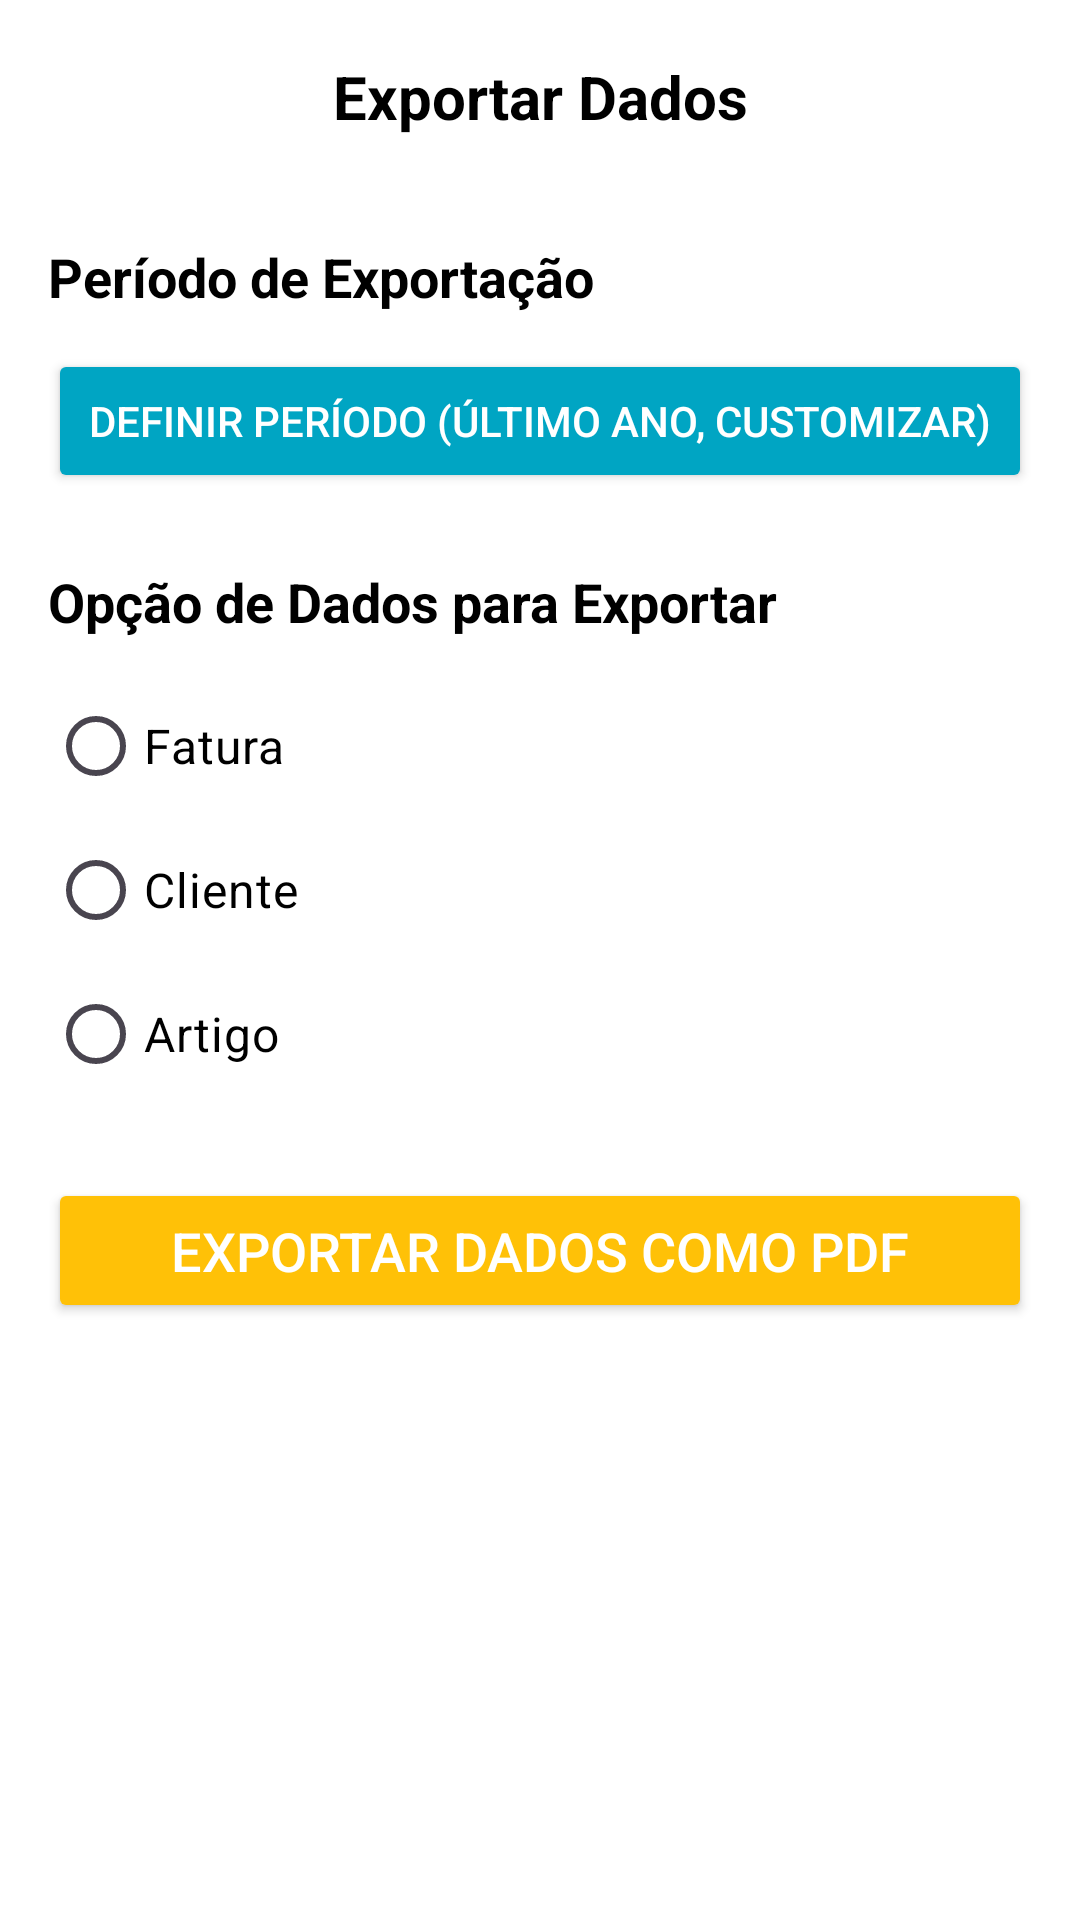

Reconstruct the res/layout file that produces this screen, plus the resources it refers to.
<!-- AndroidManifest.xml: application theme Theme.MyApplication -->
<!-- res/layout/activity_export.xml -->
<?xml version="1.0" encoding="utf-8"?>
<androidx.constraintlayout.widget.ConstraintLayout
    xmlns:android="http://schemas.android.com/apk/res/android"
    xmlns:app="http://schemas.android.com/apk/res-auto"
    xmlns:tools="http://schemas.android.com/tools"
    android:layout_width="match_parent"
    android:layout_height="match_parent"
    android:background="@android:color/white"
    tools:context=".ExportActivity">

    <androidx.constraintlayout.widget.ConstraintLayout
        android:id="@+id/exportHeaderLayout"
        android:layout_width="match_parent"
        android:layout_height="?attr/actionBarSize"
        android:background="@android:color/white"
        app:layout_constraintTop_toTopOf="parent"
        app:layout_constraintStart_toStartOf="parent"
        app:layout_constraintEnd_toEndOf="parent">

        <TextView
            android:id="@+id/textViewExportTitle"
            android:layout_width="0dp"
            android:layout_height="wrap_content"
            android:textSize="20sp"
            android:textStyle="bold"
            android:textColor="@android:color/black"
            android:gravity="center"
            android:text="Exportar Dados"
            app:layout_constraintStart_toStartOf="parent"
            app:layout_constraintEnd_toEndOf="parent"
            app:layout_constraintTop_toTopOf="parent"
            app:layout_constraintBottom_toBottomOf="parent" />

        <ImageButton
            android:id="@+id/closeExportButton"
            android:layout_width="wrap_content"
            android:layout_height="wrap_content"
            android:src="@drawable/ic_close" android:background="?attr/selectableItemBackgroundBorderless"
            android:contentDescription="Fechar"
            android:padding="16dp"
            app:layout_constraintEnd_toEndOf="parent"
            app:layout_constraintTop_toTopOf="parent"
            app:layout_constraintBottom_toBottomOf="parent"
            app:tint="@android:color/black" />

    </androidx.constraintlayout.widget.ConstraintLayout>

    <ScrollView
        android:layout_width="match_parent"
        android:layout_height="0dp"
        app:layout_constraintTop_toBottomOf="@id/exportHeaderLayout"
        app:layout_constraintBottom_toBottomOf="parent"
        android:padding="16dp">

        <LinearLayout
            android:layout_width="match_parent"
            android:layout_height="wrap_content"
            android:orientation="vertical">

            <TextView
                android:layout_width="wrap_content"
                android:layout_height="wrap_content"
                android:text="Período de Exportação"
                android:textSize="18sp"
                android:textStyle="bold"
                android:textColor="@color/black"
                android:layout_marginBottom="12dp" />

            <Button
                android:id="@+id/buttonSelectExportPeriod"
                android:layout_width="match_parent"
                android:layout_height="wrap_content"
                android:text="Definir Período (Último Ano, Customizar)"
                android:backgroundTint="@color/top_band_color"
                android:textColor="@android:color/white"
                android:layout_marginBottom="24dp" />

            <TextView
                android:layout_width="wrap_content"
                android:layout_height="wrap_content"
                android:text="Opção de Dados para Exportar"
                android:textSize="18sp"
                android:textStyle="bold"
                android:textColor="@color/black"
                android:layout_marginBottom="12dp" />

            <RadioGroup
                android:id="@+id/radioGroupExportOptions"
                android:layout_width="match_parent"
                android:layout_height="wrap_content"
                android:orientation="vertical"
                android:layout_marginBottom="24dp">

                <RadioButton
                    android:id="@+id/radioOptionFatura"
                    android:layout_width="match_parent"
                    android:layout_height="wrap_content"
                    android:text="Fatura"
                    android:textSize="16sp"
                    android:textColor="@color/black"
                    android:buttonTint="@color/top_band_color" />

                <RadioButton
                    android:id="@+id/radioOptionCliente"
                    android:layout_width="match_parent"
                    android:layout_height="wrap_content"
                    android:text="Cliente"
                    android:textSize="16sp"
                    android:textColor="@color/black"
                    android:buttonTint="@color/top_band_color" />

                <RadioButton
                    android:id="@+id/radioOptionArtigo"
                    android:layout_width="match_parent"
                    android:layout_height="wrap_content"
                    android:text="Artigo"
                    android:textSize="16sp"
                    android:textColor="@color/black"
                    android:buttonTint="@color/top_band_color" />

            </RadioGroup>

            <Button
                android:id="@+id/buttonExportData"
                android:layout_width="match_parent"
                android:layout_height="wrap_content"
                android:text="Exportar Dados como PDF"
                android:backgroundTint="@color/colorAccent"
                android:textColor="@android:color/white"
                android:textSize="18sp"
                android:paddingVertical="12dp" />

        </LinearLayout>
    </ScrollView>

</androidx.constraintlayout.widget.ConstraintLayout>
<!-- resources referenced by this layout -->
<resources>
  <color name="black">#FF000000</color>
  <color name="colorAccent">#FFC107</color>
  <color name="top_band_color">#00a5c3</color>
  <style name="Theme.MyApplication" parent="Base.Theme.MyApplication" />
  <style name="Base.Theme.MyApplication" parent="Theme.Material3.Light.NoActionBar">
      </style>
</resources>
